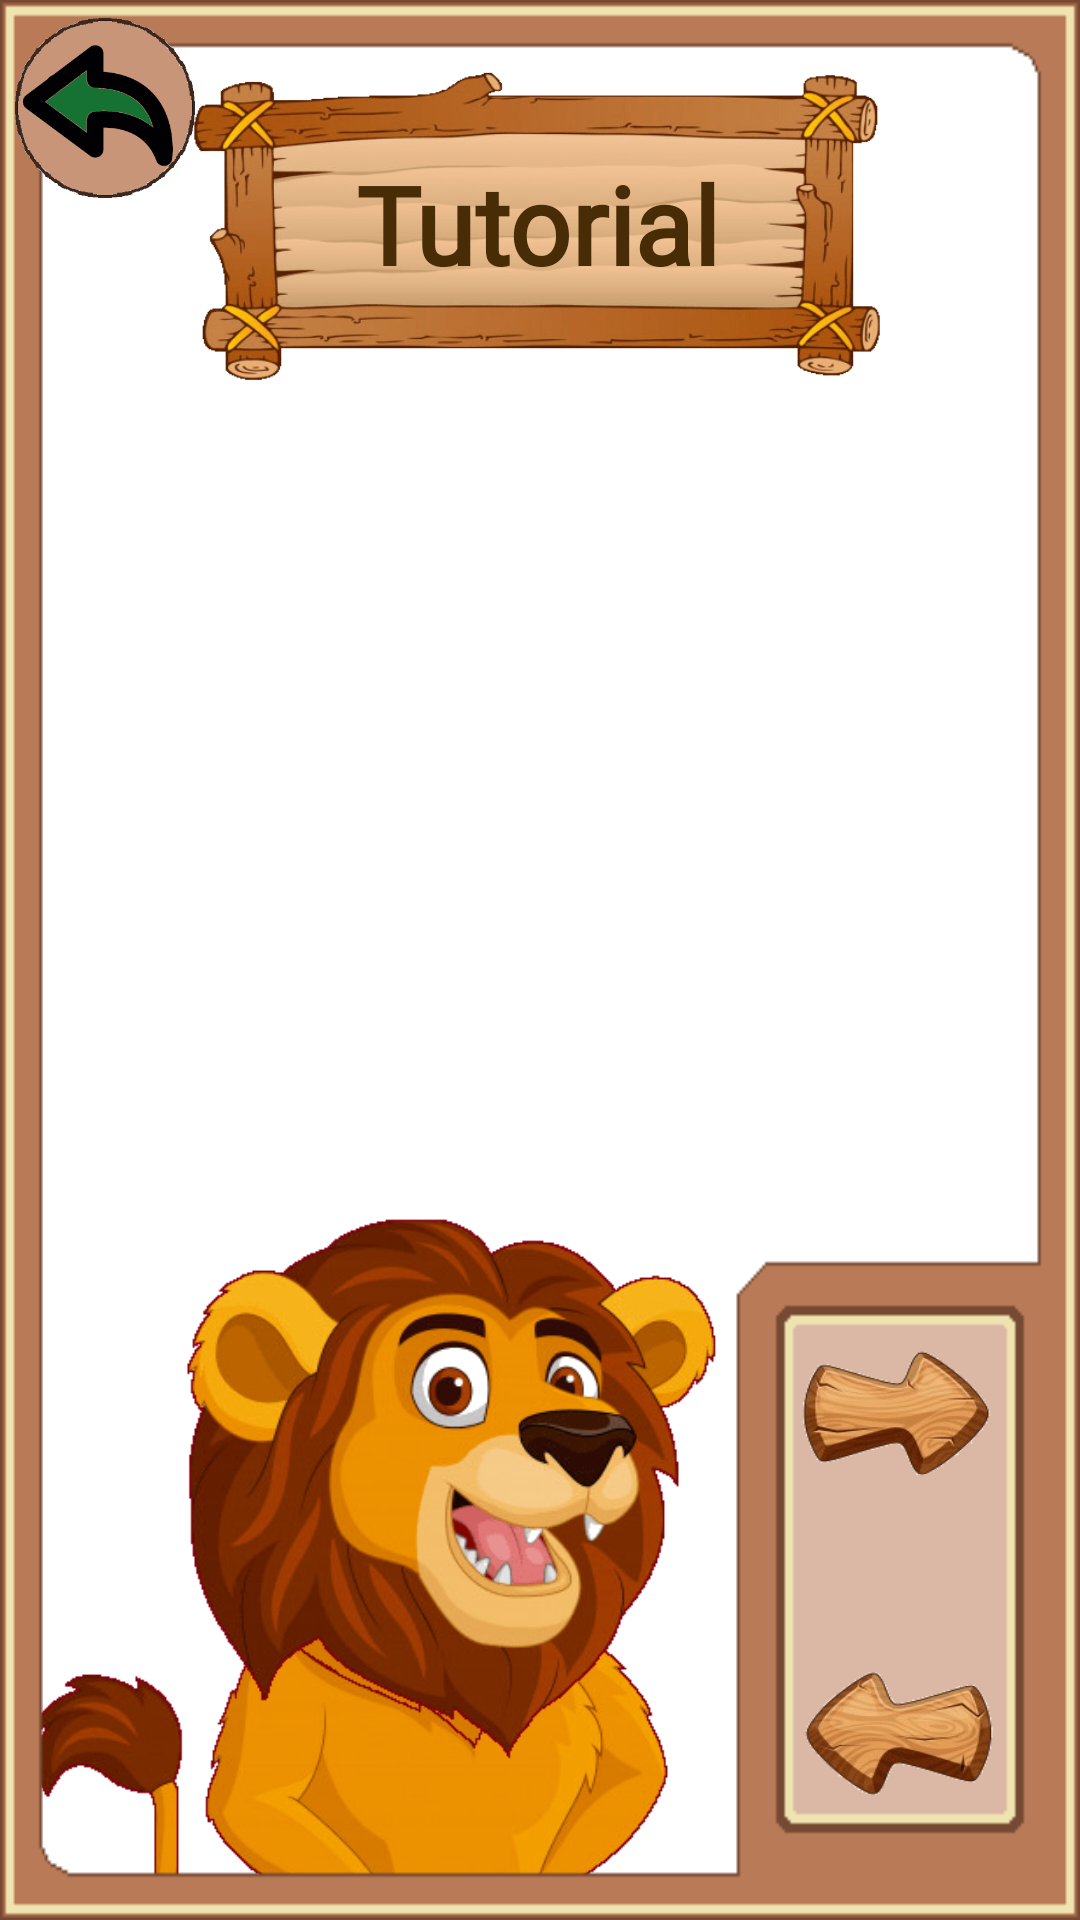

Here is an Android app screen rendered from its layout file. Give the layout XML and the strings, colors and styles it references.
<!-- AndroidManifest.xml: application theme Theme.TopTrumpsGame.NoActionBar -->
<!-- res/layout/fragment_tutorial.xml -->
<?xml version="1.0" encoding="utf-8"?>
<androidx.constraintlayout.widget.ConstraintLayout xmlns:android="http://schemas.android.com/apk/res/android"
    xmlns:app="http://schemas.android.com/apk/res-auto"
    xmlns:tools="http://schemas.android.com/tools"
    android:layout_width="match_parent"
    android:layout_height="match_parent"
    android:background="@drawable/bg_tutorial"
    tools:context=".view.fragment.jugar.TutorialFragment">


    <ImageView
        android:layout_width="0dp"
        android:layout_height="0dp"
        android:contentDescription="@string/contLeon"
        android:src="@drawable/leon_tutorial_cuerpo"
        app:layout_constraintBottom_toBottomOf="parent"
        app:layout_constraintEnd_toStartOf="@+id/gdTutorial1"
        app:layout_constraintHorizontal_bias="0.0"
        app:layout_constraintStart_toStartOf="parent"
        app:layout_constraintTop_toTopOf="@+id/gdTutorial2"
        app:layout_constraintVertical_bias="1.0" />

    <androidx.constraintlayout.widget.Guideline
        android:id="@+id/gdTutorial1"
        android:layout_width="wrap_content"
        android:layout_height="wrap_content"
        android:orientation="vertical"
        app:layout_constraintGuide_percent="0.67" />

    <androidx.constraintlayout.widget.Guideline
        android:id="@+id/gdTutorial2"
        android:layout_width="wrap_content"
        android:layout_height="wrap_content"
        android:orientation="horizontal"
        app:layout_constraintGuide_percent="0.83" />

    <androidx.constraintlayout.widget.Guideline
        android:id="@+id/gdTutorial3"
        android:layout_width="wrap_content"
        android:layout_height="wrap_content"
        android:orientation="horizontal"
        app:layout_constraintGuide_percent="0.69" />

    <ImageView
        android:id="@+id/imgTutorial_LeonCara"
        android:layout_width="0dp"
        android:layout_height="0dp"
        android:contentDescription="@string/contLeon"
        android:src="@drawable/leon_tutorial_cara"
        app:layout_constraintBottom_toTopOf="@+id/gdTutorial4"
        app:layout_constraintEnd_toStartOf="@+id/gdTutorial1"
        app:layout_constraintStart_toStartOf="@+id/gdTutorial5"
        app:layout_constraintTop_toTopOf="@+id/gdTutorial6" />

    <androidx.constraintlayout.widget.Guideline
        android:id="@+id/gdTutorial4"
        android:layout_width="wrap_content"
        android:layout_height="wrap_content"
        android:orientation="horizontal"
        app:layout_constraintGuide_percent="0.95" />

    <androidx.constraintlayout.widget.Guideline
        android:id="@+id/gdTutorial5"
        android:layout_width="wrap_content"
        android:layout_height="wrap_content"
        android:orientation="vertical"
        app:layout_constraintGuide_percent="0.17" />

    <androidx.constraintlayout.widget.Guideline
        android:id="@+id/gdTutorial6"
        android:layout_width="wrap_content"
        android:layout_height="wrap_content"
        android:orientation="horizontal"
        app:layout_constraintGuide_percent="0.60" />

    <androidx.viewpager2.widget.ViewPager2
        android:id="@+id/vpTutorial_Bocadillo"
        android:layout_width="260dp"
        android:layout_height="260dp"
        android:layout_marginBottom="16dp"
        android:orientation="horizontal"
        app:layout_constraintBottom_toTopOf="@+id/gdTutorial6"
        app:layout_constraintEnd_toStartOf="@+id/gdTutorial7" />

    <androidx.constraintlayout.widget.Guideline
        android:id="@+id/gdTutorial7"
        android:layout_width="wrap_content"
        android:layout_height="wrap_content"
        android:orientation="vertical"
        app:layout_constraintGuide_percent="0.90" />

    <View
        android:layout_width="wrap_content"
        android:layout_height="wrap_content"
        android:background="@drawable/marco_tutorial_bg"
        app:layout_constraintBottom_toBottomOf="parent"
        app:layout_constraintEnd_toEndOf="parent"
        app:layout_constraintStart_toStartOf="parent"
        app:layout_constraintTop_toTopOf="parent" />

    <View
        android:id="@+id/viewTutorial_Next"
        android:layout_width="65dp"
        android:layout_height="0dp"
        android:layout_marginTop="8dp"
        android:layout_marginEnd="4dp"
        android:layout_marginBottom="32dp"
        android:background="@drawable/next"
        app:layout_constraintBottom_toTopOf="@+id/viewTutorial_Previous"
        app:layout_constraintEnd_toEndOf="parent"
        app:layout_constraintStart_toStartOf="@+id/gdTutorial1"
        app:layout_constraintTop_toTopOf="@+id/gdTutorial3" />

    <View
        android:id="@+id/viewTutorial_Previous"
        android:layout_width="65dp"
        android:layout_height="0dp"
        android:layout_marginTop="32dp"
        android:layout_marginEnd="4dp"
        android:layout_marginBottom="8dp"
        android:background="@drawable/previous"
        app:layout_constraintBottom_toTopOf="@+id/gdTutorial4"
        app:layout_constraintEnd_toEndOf="parent"
        app:layout_constraintHorizontal_bias="0.529"
        app:layout_constraintStart_toStartOf="@+id/gdTutorial1"
        app:layout_constraintTop_toBottomOf="@+id/viewTutorial_Next"
        app:layout_constraintVertical_bias="0.848" />

    <View
        android:id="@+id/viewTutorial_Cartel"
        android:layout_width="0dp"
        android:layout_height="0dp"
        android:layout_marginStart="8dp"
        android:layout_marginTop="16dp"
        android:layout_marginEnd="8dp"
        android:layout_marginBottom="8dp"
        android:background="@drawable/tablero_cartas_tutorial"
        app:layout_constraintBottom_toTopOf="@+id/gdTutorial8"
        app:layout_constraintEnd_toStartOf="@+id/gdTutorial10"
        app:layout_constraintStart_toStartOf="@+id/gdTutorial9"
        app:layout_constraintTop_toTopOf="parent" />

    <androidx.constraintlayout.widget.Guideline
        android:id="@+id/gdTutorial8"
        android:layout_width="wrap_content"
        android:layout_height="wrap_content"
        android:orientation="horizontal"
        app:layout_constraintGuide_percent="0.22" />

    <androidx.constraintlayout.widget.Guideline
        android:id="@+id/gdTutorial9"
        android:layout_width="wrap_content"
        android:layout_height="wrap_content"
        android:orientation="vertical"
        app:layout_constraintGuide_percent="0.14" />

    <androidx.constraintlayout.widget.Guideline
        android:id="@+id/gdTutorial10"
        android:layout_width="wrap_content"
        android:layout_height="wrap_content"
        android:orientation="vertical"
        app:layout_constraintGuide_percent="0.855" />

    <View
        android:id="@+id/viewTutorial_Back"
        android:layout_width="60dp"
        android:layout_height="60dp"
        android:layout_marginStart="5dp"
        android:layout_marginTop="6dp"
        android:background="@drawable/back_2"
        app:layout_constraintStart_toStartOf="parent"
        app:layout_constraintTop_toTopOf="parent" />

    <TextView
        android:layout_width="wrap_content"
        android:layout_height="wrap_content"
        android:fontFamily="@font/schoolbell"
        android:text="@string/btTutorial"
        android:textColor="#472C06"
        android:textSize="36sp"
        android:textStyle="bold"
        app:layout_constraintBottom_toBottomOf="@id/viewTutorial_Cartel"
        app:layout_constraintEnd_toEndOf="@id/viewTutorial_Cartel"
        app:layout_constraintStart_toStartOf="@id/viewTutorial_Cartel"
        app:layout_constraintTop_toTopOf="@id/viewTutorial_Cartel" />

</androidx.constraintlayout.widget.ConstraintLayout>
<!-- resources referenced by this layout -->
<resources>
  <!-- drawable back_2: png bitmap (drawable, 25976 bytes) -->
  <!-- drawable leon_tutorial_cara: png bitmap (drawable, 99678 bytes) -->
  <!-- drawable leon_tutorial_cuerpo: png bitmap (drawable, 42404 bytes) -->
  <!-- drawable marco_tutorial_bg: png bitmap (drawable, 5363 bytes) -->
  <!-- drawable next: png bitmap (drawable, 17974 bytes) -->
  <!-- drawable previous: png bitmap (drawable, 18057 bytes) -->
  <!-- drawable tablero_cartas_tutorial: png bitmap (drawable, 113931 bytes) -->
  <string name="btTutorial">Tutorial</string>
  <string name="contLeon">León</string>
  <style name="Theme.TopTrumpsGame.NoActionBar">
          <item name="windowActionBar">false</item>
          <item name="windowNoTitle">true</item>
      </style>
</resources>
